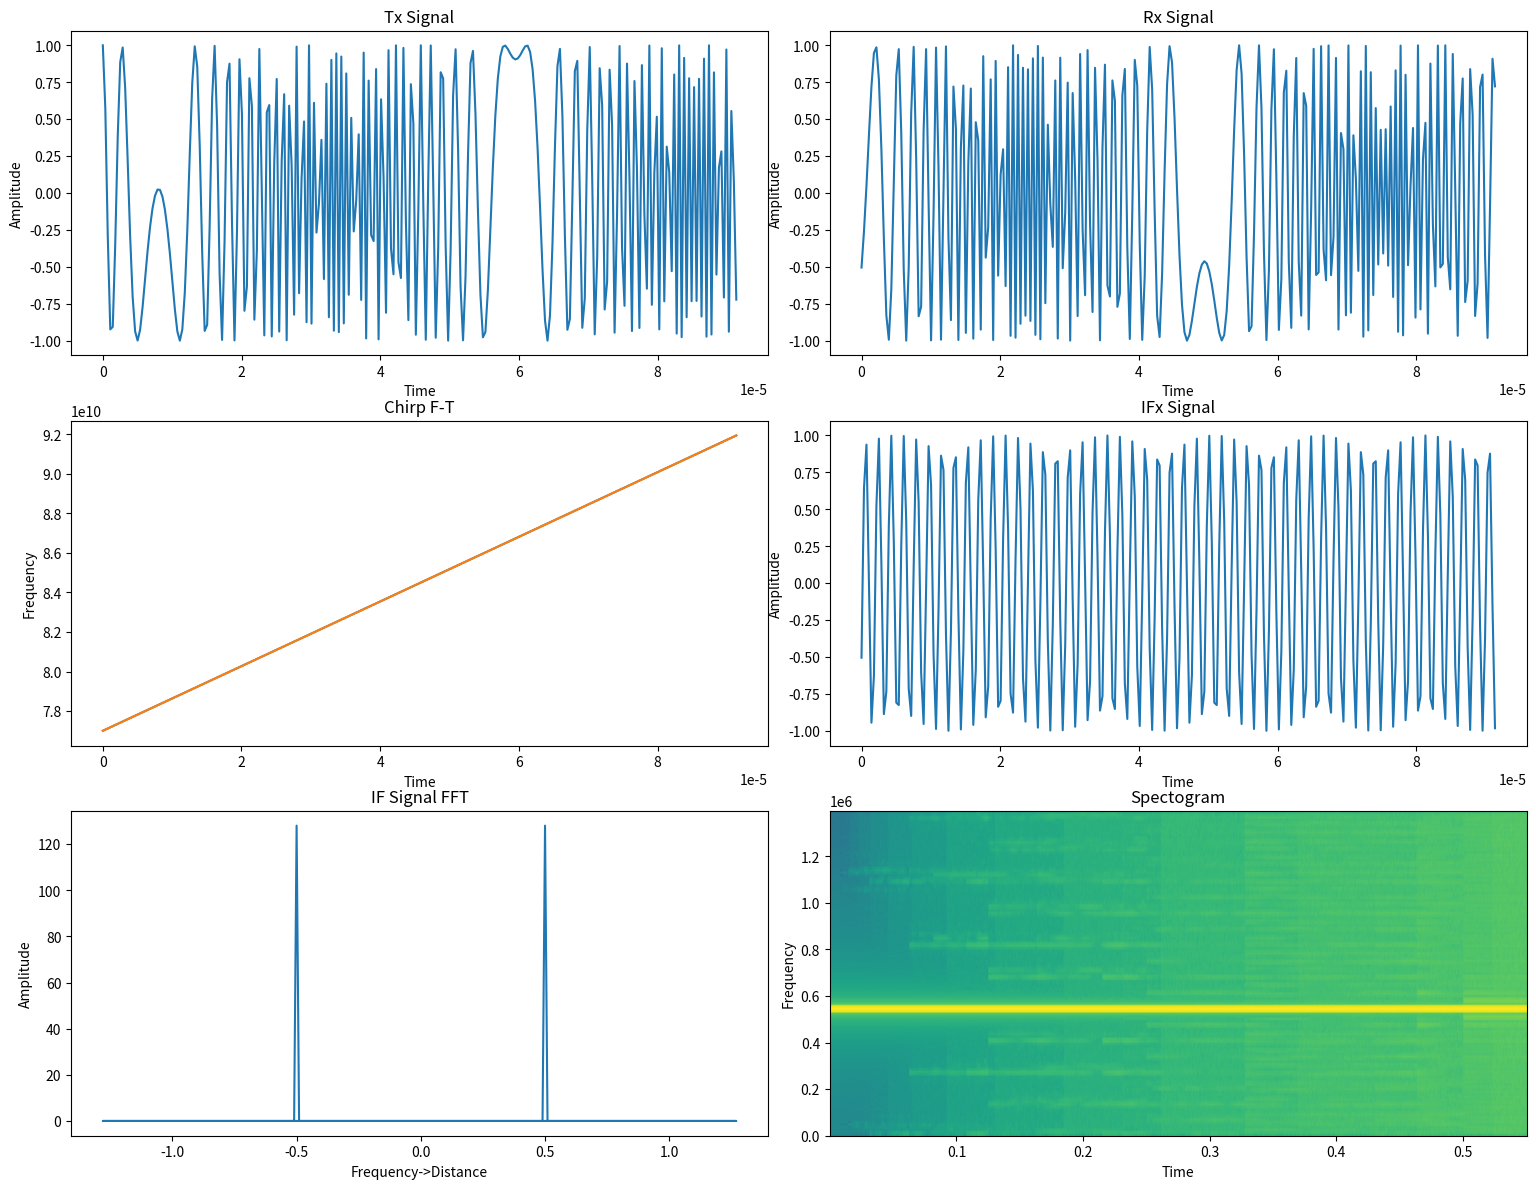

This chart was generated by the following Python code:
import numpy as np
import matplotlib.pyplot as plt
from numpy import fft
from mpl_toolkits.mplot3d import Axes3D

#Radar parameters setting

maxR = 11
rangeRes = 0.01
maxV = 70 
fc = 77e9
c = 3e8 

r0 = 0.5
v0 = 0

B = c/(2*rangeRes)
# Tchirp = 5.5*2*maxR/c
Tchirp = 91.72 * (1e-6)
endle_time = 6.3e-6
slope = B/Tchirp 
f_IFmax = (slope*2*maxR)/c
f_IF = (slope*2*r0)/c 
Nd =  6000
Nr = 256
SAMPLE_COUNT_CHIRP =256
vres = (c/fc)/(2*Nd*(Tchirp+endle_time)) 
Fs = Nr/Tchirp 
#Tx = np.zeros(1,len(t))
#Rx = np.zeros(1,len(t)) 
#Mix = np.zeros(1,len(t)) 

#Tx波函数参数
t = np.linspace(0,Nd*Tchirp,Nr*Nd,endpoint=False) #发射信号和接收信号的采样时间
angle_freq = fc*t+(slope*t*t)/2 #角频率
freq = fc + slope*t #频率
Tx = np.cos(2*np.pi*angle_freq) #发射波形函数
plt.figure(figsize=(16,16))
plt.subplot(4,2,1)
plt.plot(t[0:SAMPLE_COUNT_CHIRP],Tx[0:SAMPLE_COUNT_CHIRP])
plt.xlabel('Time')
plt.ylabel('Amplitude')
plt.title('Tx Signal')
plt.subplot(4,2,3)
plt.plot(t[0:SAMPLE_COUNT_CHIRP],freq[0:SAMPLE_COUNT_CHIRP])
plt.xlabel('Time')
plt.ylabel('Frequency')
plt.title('Tx F-T')

r0 = r0+v0*t

#Rx波函数参数
td = 2*r0/c
tx = t
freqRx = fc + slope*(t)
breathing_freq = 0.2  # Frequency of breathing-like motion in Hz
vibration_amplitude_mm = 1  # Vibration amplitude in millimeters

# Calculate target vibration displacement profile (using a sinusoidal function for breathing-like motion)
vibration_displacement = vibration_amplitude_mm * np.sin(2 * np.pi * breathing_freq * t)

# Calculate the phase shift for the vibration effect in received signal
phase_shift = -2 * np.pi * fc * (vibration_displacement / c)
Rx = np.cos(2*np.pi*(fc*(t-td) + (slope*(t-td)*(t-td))/2)+phase_shift) #接受波形函数
plt.subplot(4,2,2)
plt.plot(t[0:SAMPLE_COUNT_CHIRP],Rx[0:SAMPLE_COUNT_CHIRP])
plt.xlabel('Time')
plt.ylabel('Amplitude')
plt.title('Rx Signal')
plt.subplot(4,2,3)
plt.plot(t[0:SAMPLE_COUNT_CHIRP]+td[0:SAMPLE_COUNT_CHIRP],freqRx[0:SAMPLE_COUNT_CHIRP])
plt.xlabel('Time')
plt.ylabel('Frequency')
plt.title('Chirp F-T')

#IF信号函数参数
IF_angle_freq = fc*t+(slope*t*t)/2 - ((fc*(t-td) + (slope*(t-td)*(t-td))/2))
freqIF = slope*td
IFx = np.cos(-(2*np.pi*(fc*(t-td) + (slope*(t-td)*(t-td))/2))+(2*np.pi*angle_freq))
# IFx = Rx * np.conj(Tx)
plt.subplot(4,2,4)
plt.plot(t[0:SAMPLE_COUNT_CHIRP],IFx[0:SAMPLE_COUNT_CHIRP])
plt.xlabel('Time')
plt.ylabel('Amplitude')
plt.title('IFx Signal')

#Range FFT
# doppler = 10*np.log10(np.abs(np.fft.fft(IFx[0:1024])))
doppler = np.abs(np.fft.fft(IFx[0:SAMPLE_COUNT_CHIRP]))
frequency = np.fft.fftfreq(SAMPLE_COUNT_CHIRP, 1/Fs)
range = frequency*c/(2*slope)
plt.subplot(4,2,5)
plt.plot(range[0:SAMPLE_COUNT_CHIRP],doppler[0:SAMPLE_COUNT_CHIRP])
plt.xlabel('Frequency->Distance')
plt.ylabel('Amplitude')
plt.title('IF Signal FFT')

#2D plot
plt.subplot(4,2,6)
plt.specgram(IFx,SAMPLE_COUNT_CHIRP,Fs)
plt.xlabel('Time')
plt.ylabel('Frequency')
plt.title('Spectogram')

plt.tight_layout(pad=3, w_pad=0.05, h_pad=0.05)
plt.show()